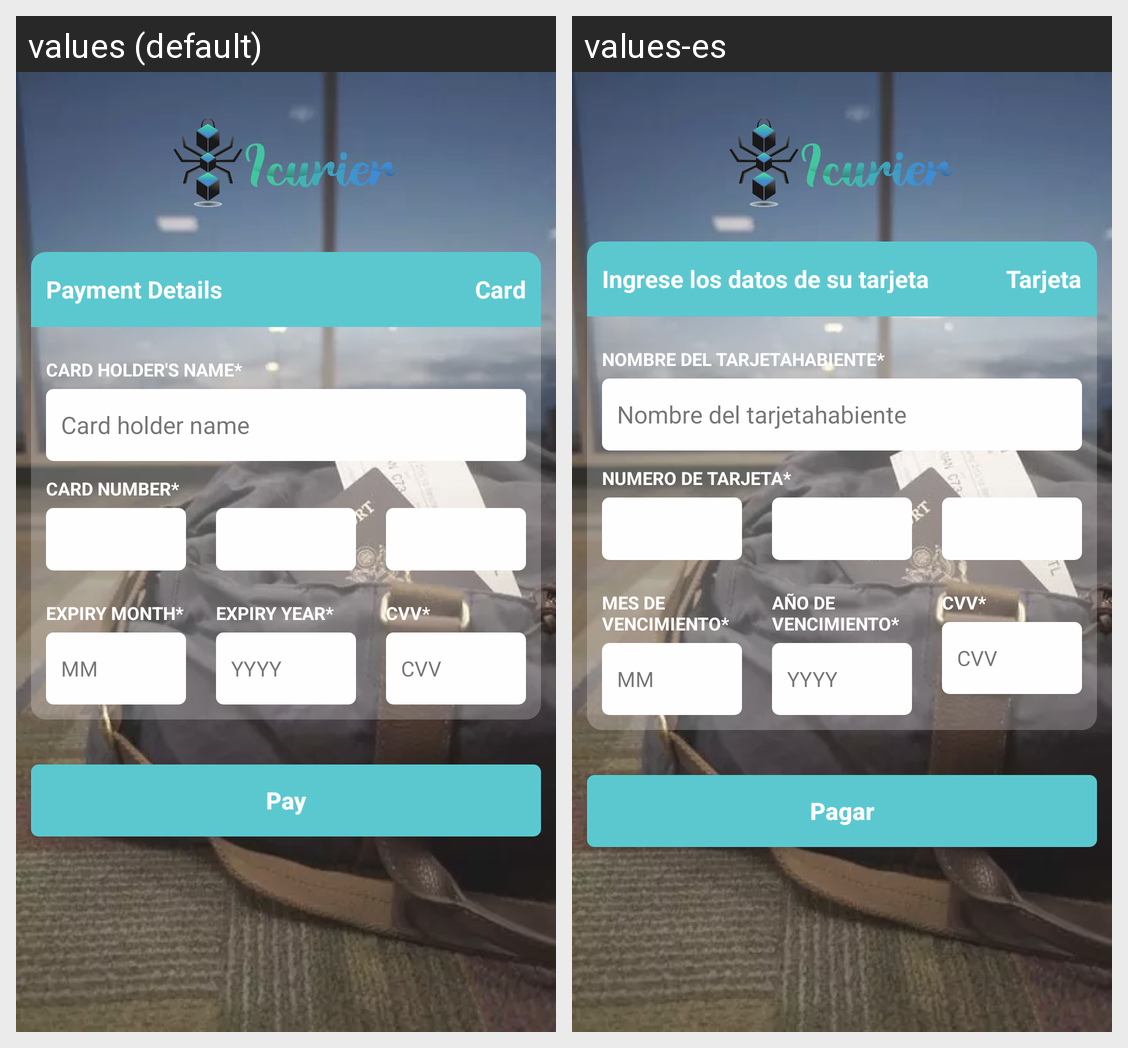

Translations of the strings shown on this Android screen, per locale in the grid:
Android screen res/layout/fragment_stripe.xml rendered under 2 locales, left to right: values (default), values-es. Device: Nexus 5 (rendered at 1080×1920; each locale shown at half size, 540×960, under a caption strip naming it); theme AppTheme.
Strings drawn on this screen, with the default value and each locale's value (text and hints the layout hard-codes, and strings that could not be matched under every locale, appear in the picture but are not listed):

pd
  values: Payment Details
  values-es: Ingrese los datos de su tarjeta

card
  values: Card
  values-es: Tarjeta

cardholdername
  values: CARD HOLDER'S NAME*
  values-es: NOMBRE DEL TARJETAHABIENTE*

cardholder
  values: Card holder name
  values-es: Nombre del tarjetahabiente

cardno
  values: CARD NUMBER*
  values-es: NUMERO DE TARJETA*

em
  values: EXPIRY MONTH*
  values-es: MES DE VENCIMIENTO*

ey
  values: EXPIRY YEAR*
  values-es: AÑO DE VENCIMIENTO*

pay
  values: Pay
  values-es: Pagar
